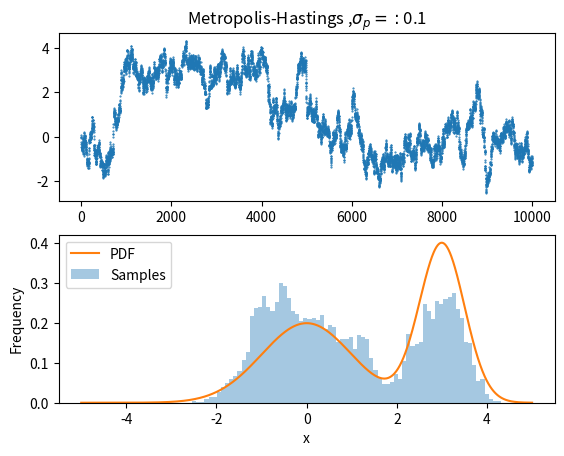

Here is the Python script that generated this plot: (Note: this script raises an exception after producing the figure.)
import numpy as np
import scipy.stats as stats
from math import *
import matplotlib.pylab as plt

def targetDistribution(z):
    mu1=0
    sigma1=1
    mu2=3
    sigma2=0.5
    a1=0.5
    a2=0.5
    return a1*stats.norm.pdf(z,mu1,sigma1)+a2*stats.norm.pdf(z,mu2,sigma2)
# sigma=np.array([10])
sigma=np.array([0.1,1,10,100])
for sigmaP in sigma:
    n = 10000
    x = 0.
    vec = []
    vec.append(x)
    muP=np.mean(vec)
    proposal = stats.norm(muP,sigmaP).rvs(n) 
    for i in range(1,n):
        current_vec=vec[i-1]
        can = x + proposal[i]
        aprob = np.amin([1.,targetDistribution(can)/targetDistribution(x)]) 
        u = np.random.uniform(0,1)
        if u < aprob:
            x = can
            vec.append(x)
        else:
            vec.append(x)
    x = np.linspace(-5,5,1000)
    y = targetDistribution(x)
    plt.subplot(2, 1, 1)
    plt.title('Metropolis-Hastings ,$\sigma_p=:$'+str(sigmaP))
    # plt.plot(vec)
    plt.plot(vec,'.',markersize=1)

    plt.subplot(2, 1, 2)
    plt.hist(vec,75,density=True,alpha=0.4)
    plt.plot(x,y)
    plt.ylabel('Frequency')
    plt.xlabel('x')
    plt.legend(('PDF','Samples'))
    plt.savefig('Plots/'+str(np.where(sigma == sigmaP)[0][0]))
    plt.show()
    

